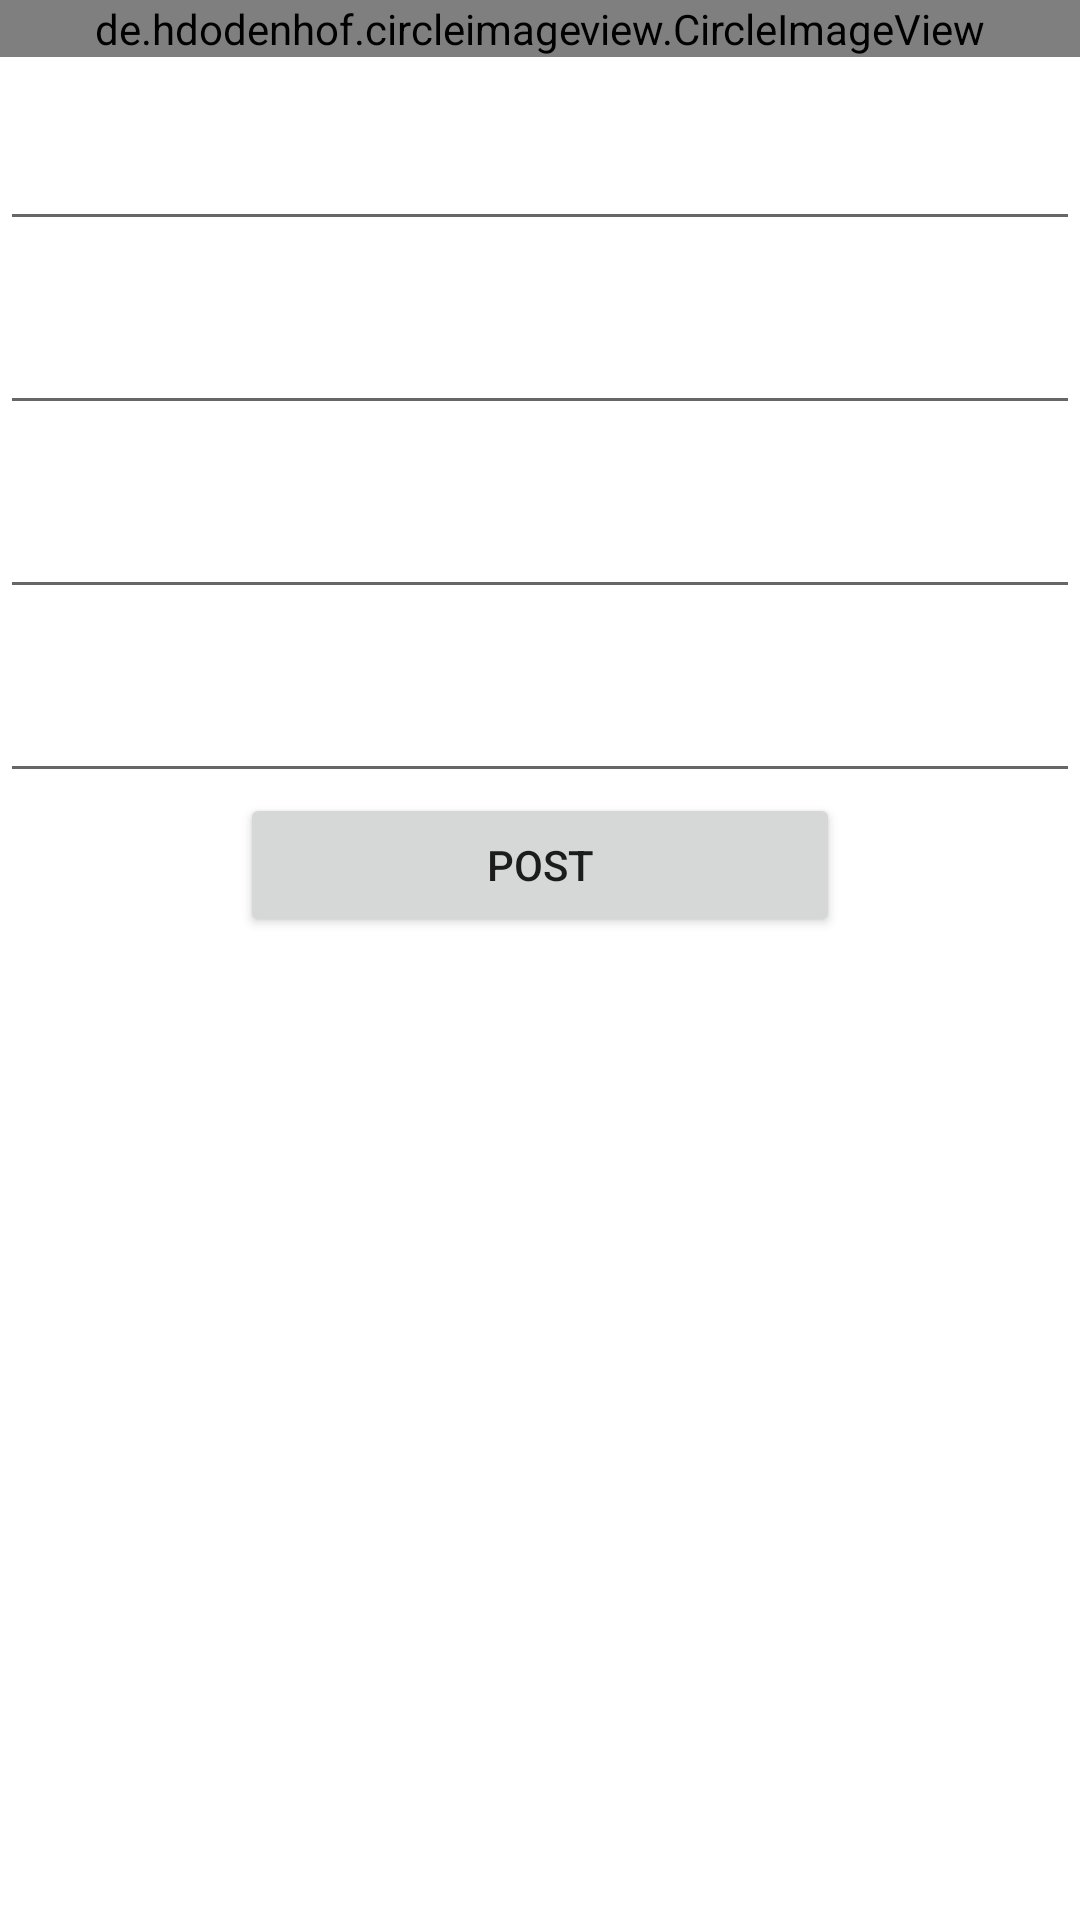

Here is an Android app screen rendered from its layout file. Give the layout XML and the strings, colors and styles it references.
<!-- AndroidManifest.xml: application theme Theme.DemoCallApi -->
<!-- res/layout/activity_post.xml -->
<?xml version="1.0" encoding="utf-8"?>
<ScrollView xmlns:android="http://schemas.android.com/apk/res/android"
    xmlns:tools="http://schemas.android.com/tools"
    android:layout_width="match_parent"
    android:layout_height="match_parent"
    tools:context=".PostActivity">

    <LinearLayout
        android:layout_width="match_parent"
        android:layout_height="match_parent"
        android:orientation="vertical">

    <de.hdodenhof.circleimageview.CircleImageView
        android:layout_width="match_parent"
        android:layout_height="wrap_content"
        android:id="@+id/imgPost"/>

    <EditText
        android:id="@+id/edtGroupName"
        android:layout_width="match_parent"
        android:layout_height="wrap_content"
        android:layout_marginTop="20dp"
        android:inputType="text"/>

    <EditText
        android:id="@+id/edtTitle"
        android:layout_width="match_parent"
        android:layout_height="wrap_content"
        android:layout_marginTop="20dp"
        android:inputType="text"/>

    <EditText
        android:id="@+id/edtContent"
        android:layout_width="match_parent"
        android:layout_height="wrap_content"
        android:layout_marginTop="20dp"/>

    <EditText
        android:id="@+id/edtImage"
        android:layout_width="match_parent"
        android:layout_height="wrap_content"
        android:layout_marginTop="20dp"/>

    <Button
        android:id="@+id/btnPost"
        android:layout_width="200dp"
        android:layout_height="wrap_content"
        android:text="POST"
        android:layout_gravity="center_horizontal"/>
    </LinearLayout>
</ScrollView>
<!-- resources referenced by this layout -->
<resources>
  <style name="Theme.DemoCallApi" parent="Theme.MaterialComponents.DayNight.DarkActionBar">
          
          <item name="colorPrimary">@color/purple_500</item>
          <item name="colorPrimaryVariant">@color/purple_700</item>
          <item name="colorOnPrimary">@color/white</item>
          
          <item name="colorSecondary">@color/teal_200</item>
          <item name="colorSecondaryVariant">@color/teal_700</item>
          <item name="colorOnSecondary">@color/black</item>
          
          <item name="android:statusBarColor" tools:targetApi="l">?attr/colorPrimaryVariant</item>
          
      </style>
  <!-- not gathered from this repository: default colours our renderer supplied (Android Studio template values) -->
  <color name="purple_500">#FF6200EE</color>
  <color name="purple_700">#FF3700B3</color>
  <color name="teal_200">#FF03DAC5</color>
  <color name="teal_700">#FF018786</color>
  <color name="black">#FF000000</color>
  <color name="white">#FFFFFFFF</color>
</resources>
